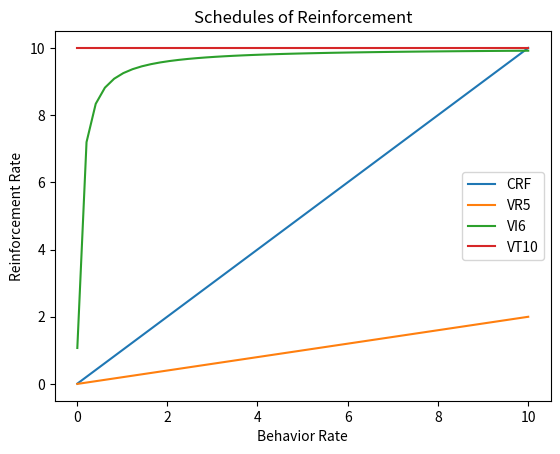

Generate this figure with matplotlib:

import matplotlib.pyplot as plt
import numpy as np


# função para FR

def reforco_0 (comportamento_0):
    return comportamento_0

resp = np.linspace(0.01,10)
taxa_reforcamento_0 = []


# função para VR 

def reforco_1(comportamento):
    return comportamento*1/5
    # B = range, C = 5

b = np.linspace(0.01,10)
taxa_reforcamento = []



# função para VI 

def reforco_2(comportamento):
    return 60 / (6 + 0.5 * (1 / comportamento))
    # T = 60, C = 6

behav = np.linspace(0.01,10)
taxa_reforcamento_2 = []


# função para VT
 
    #'taxa de reforçamento'
reforco_constante = 10 # T/C = 60/6 = 10
    
    #'comportamento'
comp = np.linspace(0.01,10)

    #'para cada valor de comportamento o y será constante'
taxa_reforcamento_3 = [reforco_constante] * len(comp)


# ITERAÇÃO

for resposs in resp:
    taxa_reforcamento_0.append(reforco_0(resposs))

for resposta in b:
   taxa_reforcamento.append(reforco_1(resposta))

for r in behav:
    taxa_reforcamento_2.append(reforco_2(r))

# PLOTS
    
plt.title("Schedules of Reinforcement")
plt.xlabel("Behavior Rate")
plt.ylabel("Reinforcement Rate")
plt.plot(resp, taxa_reforcamento_0, label = "CRF")
plt.plot(b,taxa_reforcamento, label = "VR5")
plt.plot(behav, taxa_reforcamento_2, label = "VI6")
plt.plot(comp, taxa_reforcamento_3, label = "VT10")
plt.legend()
plt.show()

